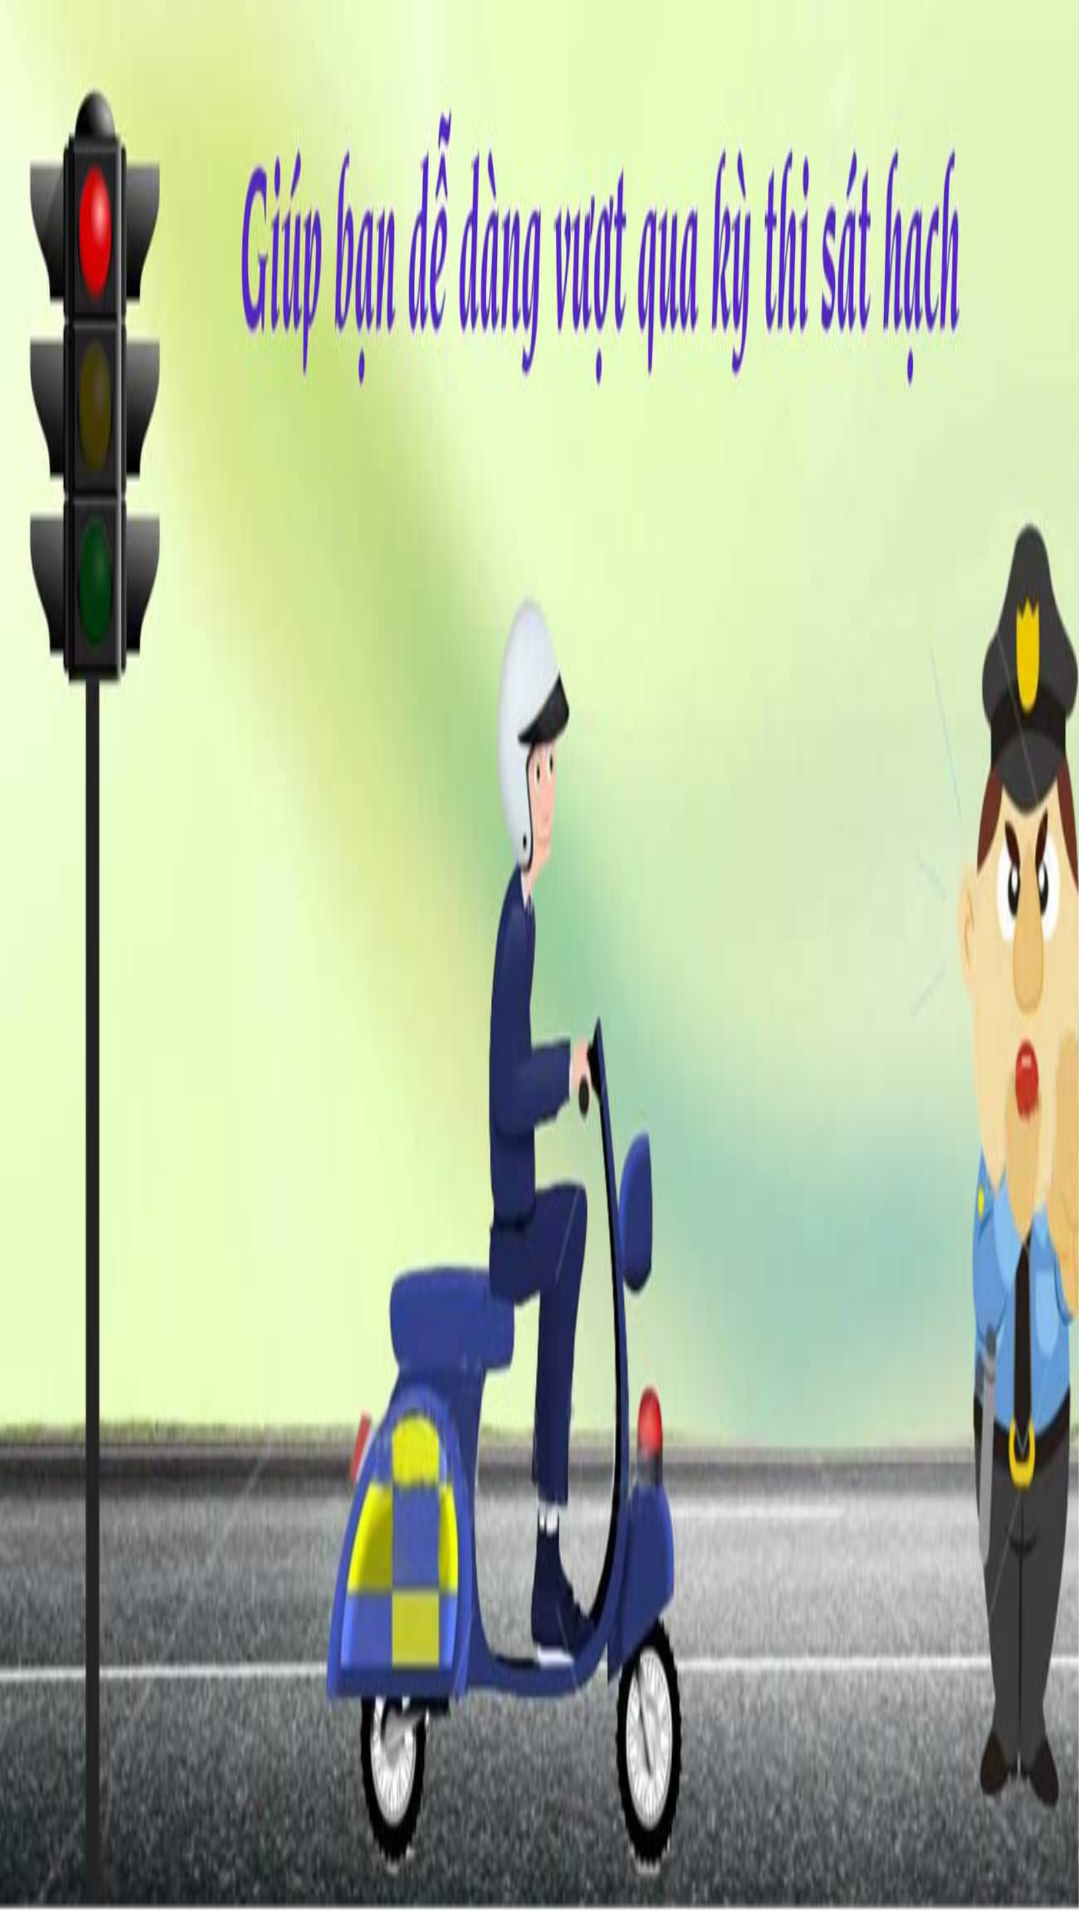

Produce the Android XML layout that renders to this screen, including the resource entries it uses.
<!-- AndroidManifest.xml: application theme AppTheme -->
<!-- res/layout/nav_header_main.xml -->
<?xml version="1.0" encoding="utf-8"?>
<LinearLayout xmlns:android="http://schemas.android.com/apk/res/android"
    xmlns:app="http://schemas.android.com/apk/res-auto"
    android:layout_width="match_parent"
    android:layout_height="@dimen/nav_header_height"
    android:background="@drawable/android15"
    android:gravity="bottom"
    android:orientation="vertical"
    android:paddingLeft="@dimen/activity_horizontal_margin"
    android:paddingTop="@dimen/activity_vertical_margin"
    android:paddingRight="@dimen/activity_horizontal_margin"
    android:paddingBottom="@dimen/activity_vertical_margin"
    android:theme="@style/ThemeOverlay.AppCompat.Dark">

 


</LinearLayout>
<!-- resources referenced by this layout -->
<resources>
  <!-- drawable android15: png bitmap (drawable, 944739 bytes) -->
  <string name="nav_header_desc">Navigation header</string>
  <style name="AppTheme" parent="Theme.AppCompat.Light.DarkActionBar">
          
          <item name="colorPrimary">@color/colorPrimary</item>
          <item name="colorPrimaryDark">@color/colorPrimaryDark</item>
          <item name="colorAccent">@color/colorAccent</item>
      </style>
  <color name="colorPrimary">#13A6B8</color>
  <color name="colorPrimaryDark">#13A6B8</color>
  <color name="colorAccent">#13A6B8</color>
</resources>
